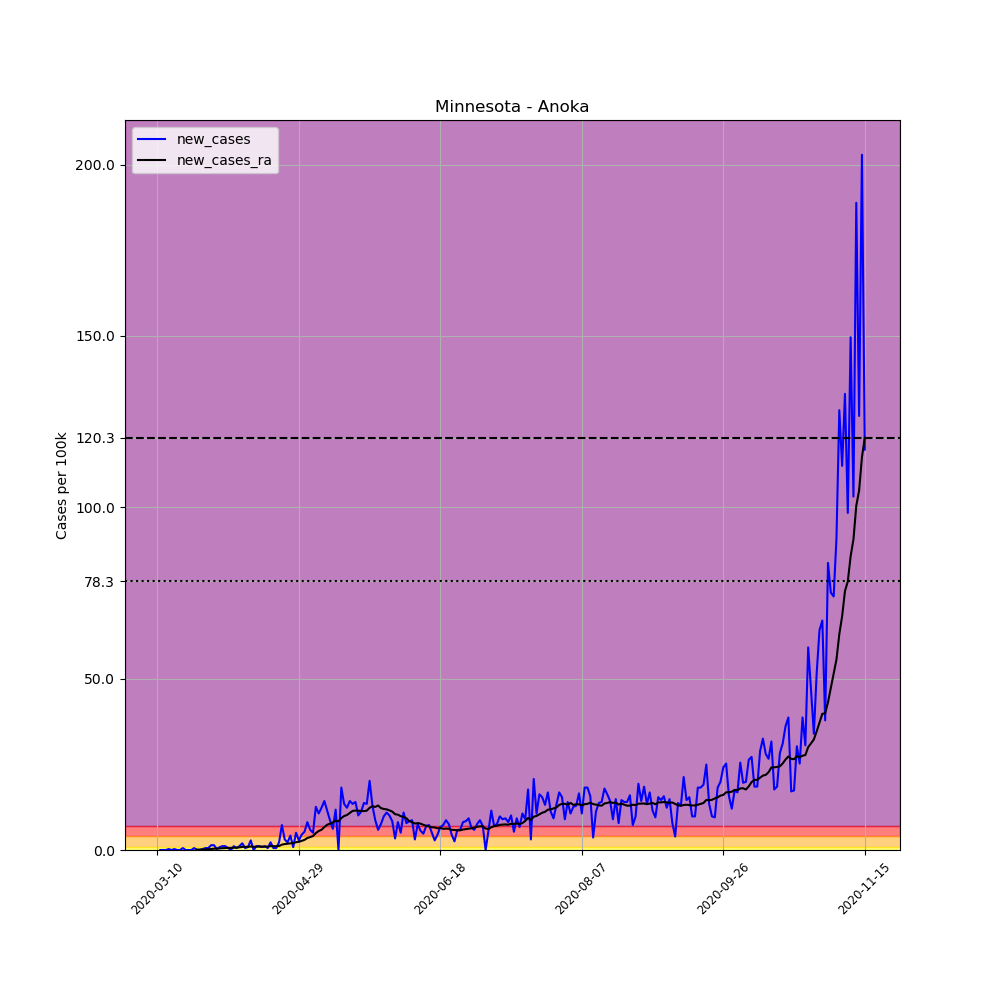

Data behind this chart, as committed beside it:
, date, county, state, fips, cases, deaths, COUNTY, STNAME, CTYNAME, POPESTIMATE2019, per_100k, new_cases, new_cases_ra
37874, 2020-03-10, Anoka, Minnesota, 27003, 1, 0, 3, Minnesota, Anoka, 356921, 0.2802, , 
37875, 2020-03-11, Anoka, Minnesota, 27003, 1, 0, 3, Minnesota, Anoka, 356921, 0.2802, 0.0, 
37876, 2020-03-12, Anoka, Minnesota, 27003, 1, 0, 3, Minnesota, Anoka, 356921, 0.2802, 0.0, 
37877, 2020-03-13, Anoka, Minnesota, 27003, 1, 0, 3, Minnesota, Anoka, 356921, 0.2802, 0.0, 
37878, 2020-03-14, Anoka, Minnesota, 27003, 2, 0, 3, Minnesota, Anoka, 356921, 0.5603, 0.2802, 
37879, 2020-03-15, Anoka, Minnesota, 27003, 2, 0, 3, Minnesota, Anoka, 356921, 0.5603, 0.0, 
37880, 2020-03-16, Anoka, Minnesota, 27003, 3, 0, 3, Minnesota, Anoka, 356921, 0.8405, 0.2802, 
37881, 2020-03-17, Anoka, Minnesota, 27003, 3, 0, 3, Minnesota, Anoka, 356921, 0.8405, 0.0, 
37882, 2020-03-18, Anoka, Minnesota, 27003, 3, 0, 3, Minnesota, Anoka, 356921, 0.8405, 0.0, 
37883, 2020-03-19, Anoka, Minnesota, 27003, 5, 0, 3, Minnesota, Anoka, 356921, 1.401, 0.5603, 
37884, 2020-03-20, Anoka, Minnesota, 27003, 5, 0, 3, Minnesota, Anoka, 356921, 1.401, 0.0, 
37885, 2020-03-21, Anoka, Minnesota, 27003, 5, 0, 3, Minnesota, Anoka, 356921, 1.401, 0.0, 
37886, 2020-03-22, Anoka, Minnesota, 27003, 5, 0, 3, Minnesota, Anoka, 356921, 1.401, 0.0, 
37887, 2020-03-23, Anoka, Minnesota, 27003, 7, 0, 3, Minnesota, Anoka, 356921, 1.961, 0.5603, 
37888, 2020-03-24, Anoka, Minnesota, 27003, 7, 0, 3, Minnesota, Anoka, 356921, 1.961, 0.0, 0.1201
37889, 2020-03-25, Anoka, Minnesota, 27003, 7, 0, 3, Minnesota, Anoka, 356921, 1.961, 0.0, 0.1201
37890, 2020-03-26, Anoka, Minnesota, 27003, 8, 0, 3, Minnesota, Anoka, 356921, 2.241, 0.2802, 0.1401
37891, 2020-03-27, Anoka, Minnesota, 27003, 10, 0, 3, Minnesota, Anoka, 356921, 2.802, 0.5603, 0.1801
37892, 2020-03-28, Anoka, Minnesota, 27003, 12, 0, 3, Minnesota, Anoka, 356921, 3.362, 0.5603, 0.2001
37893, 2020-03-29, Anoka, Minnesota, 27003, 17, 0, 3, Minnesota, Anoka, 356921, 4.763, 1.401, 0.3002
37894, 2020-03-30, Anoka, Minnesota, 27003, 22, 0, 3, Minnesota, Anoka, 356921, 6.164, 1.401, 0.3802
37895, 2020-03-31, Anoka, Minnesota, 27003, 23, 0, 3, Minnesota, Anoka, 356921, 6.444, 0.2802, 0.4002
37896, 2020-04-01, Anoka, Minnesota, 27003, 26, 0, 3, Minnesota, Anoka, 356921, 7.285, 0.8405, 0.4603
37897, 2020-04-02, Anoka, Minnesota, 27003, 30, 0, 3, Minnesota, Anoka, 356921, 8.405, 1.121, 0.5003
37898, 2020-04-03, Anoka, Minnesota, 27003, 34, 0, 3, Minnesota, Anoka, 356921, 9.526, 1.121, 0.5804
37899, 2020-04-04, Anoka, Minnesota, 27003, 36, 0, 3, Minnesota, Anoka, 356921, 10.09, 0.5603, 0.6204
37900, 2020-04-05, Anoka, Minnesota, 27003, 36, 0, 3, Minnesota, Anoka, 356921, 10.09, 0.0, 0.6204
37901, 2020-04-06, Anoka, Minnesota, 27003, 40, 0, 3, Minnesota, Anoka, 356921, 11.21, 1.121, 0.6604
37902, 2020-04-07, Anoka, Minnesota, 27003, 42, 0, 3, Minnesota, Anoka, 356921, 11.77, 0.5603, 0.7004
37903, 2020-04-08, Anoka, Minnesota, 27003, 46, 0, 3, Minnesota, Anoka, 356921, 12.89, 1.121, 0.7805
37904, 2020-04-09, Anoka, Minnesota, 27003, 53, 0, 3, Minnesota, Anoka, 356921, 14.85, 1.961, 0.9006
37905, 2020-04-10, Anoka, Minnesota, 27003, 55, 0, 3, Minnesota, Anoka, 356921, 15.41, 0.5603, 0.9006
37906, 2020-04-11, Anoka, Minnesota, 27003, 58, 0, 3, Minnesota, Anoka, 356921, 16.25, 0.8405, 0.9206
37907, 2020-04-12, Anoka, Minnesota, 27003, 68, 0, 3, Minnesota, Anoka, 356921, 19.05, 2.802, 1.021
37908, 2020-04-13, Anoka, Minnesota, 27003, 68, 0, 3, Minnesota, Anoka, 356921, 19.05, 0.0, 0.9206
37909, 2020-04-14, Anoka, Minnesota, 27003, 72, 0, 3, Minnesota, Anoka, 356921, 20.17, 1.121, 0.9806
37910, 2020-04-15, Anoka, Minnesota, 27003, 76, 0, 3, Minnesota, Anoka, 356921, 21.29, 1.121, 1.001
37911, 2020-04-16, Anoka, Minnesota, 27003, 79, 0, 3, Minnesota, Anoka, 356921, 22.13, 0.8405, 0.9806
37912, 2020-04-17, Anoka, Minnesota, 27003, 83, 1, 3, Minnesota, Anoka, 356921, 23.25, 1.121, 0.9806
37913, 2020-04-18, Anoka, Minnesota, 27003, 85, 2, 3, Minnesota, Anoka, 356921, 23.81, 0.5603, 0.9806
37914, 2020-04-19, Anoka, Minnesota, 27003, 93, 2, 3, Minnesota, Anoka, 356921, 26.06, 2.241, 1.141
37915, 2020-04-20, Anoka, Minnesota, 27003, 95, 2, 3, Minnesota, Anoka, 356921, 26.62, 0.5603, 1.101
37916, 2020-04-21, Anoka, Minnesota, 27003, 97, 2, 3, Minnesota, Anoka, 356921, 27.18, 0.5603, 1.101
37917, 2020-04-22, Anoka, Minnesota, 27003, 105, 2, 3, Minnesota, Anoka, 356921, 29.42, 2.241, 1.181
37918, 2020-04-23, Anoka, Minnesota, 27003, 131, 2, 3, Minnesota, Anoka, 356921, 36.7, 7.285, 1.561
37919, 2020-04-24, Anoka, Minnesota, 27003, 142, 3, 3, Minnesota, Anoka, 356921, 39.78, 3.082, 1.741
37920, 2020-04-25, Anoka, Minnesota, 27003, 150, 3, 3, Minnesota, Anoka, 356921, 42.03, 2.241, 1.841
37921, 2020-04-26, Anoka, Minnesota, 27003, 165, 5, 3, Minnesota, Anoka, 356921, 46.23, 4.203, 1.941
37922, 2020-04-27, Anoka, Minnesota, 27003, 168, 5, 3, Minnesota, Anoka, 356921, 47.07, 0.8405, 2.001
37923, 2020-04-28, Anoka, Minnesota, 27003, 186, 8, 3, Minnesota, Anoka, 356921, 52.11, 5.043, 2.281
37924, 2020-04-29, Anoka, Minnesota, 27003, 196, 8, 3, Minnesota, Anoka, 356921, 54.91, 2.802, 2.401
37925, 2020-04-30, Anoka, Minnesota, 27003, 212, 10, 3, Minnesota, Anoka, 356921, 59.4, 4.483, 2.662
37926, 2020-05-01, Anoka, Minnesota, 27003, 231, 11, 3, Minnesota, Anoka, 356921, 64.72, 5.323, 2.962
37927, 2020-05-02, Anoka, Minnesota, 27003, 260, 14, 3, Minnesota, Anoka, 356921, 72.85, 8.125, 3.502
37928, 2020-05-03, Anoka, Minnesota, 27003, 281, 17, 3, Minnesota, Anoka, 356921, 78.73, 5.884, 3.762
37929, 2020-05-04, Anoka, Minnesota, 27003, 299, 17, 3, Minnesota, Anoka, 356921, 83.77, 5.043, 4.083
37930, 2020-05-05, Anoka, Minnesota, 27003, 344, 20, 3, Minnesota, Anoka, 356921, 96.38, 12.61, 4.943
37931, 2020-05-06, Anoka, Minnesota, 27003, 382, 24, 3, Minnesota, Anoka, 356921, 107, 10.65, 5.543
37932, 2020-05-07, Anoka, Minnesota, 27003, 426, 27, 3, Minnesota, Anoka, 356921, 119.4, 12.33, 5.904
37933, 2020-05-08, Anoka, Minnesota, 27003, 477, 27, 3, Minnesota, Anoka, 356921, 133.6, 14.29, 6.704
... 191 more rows
